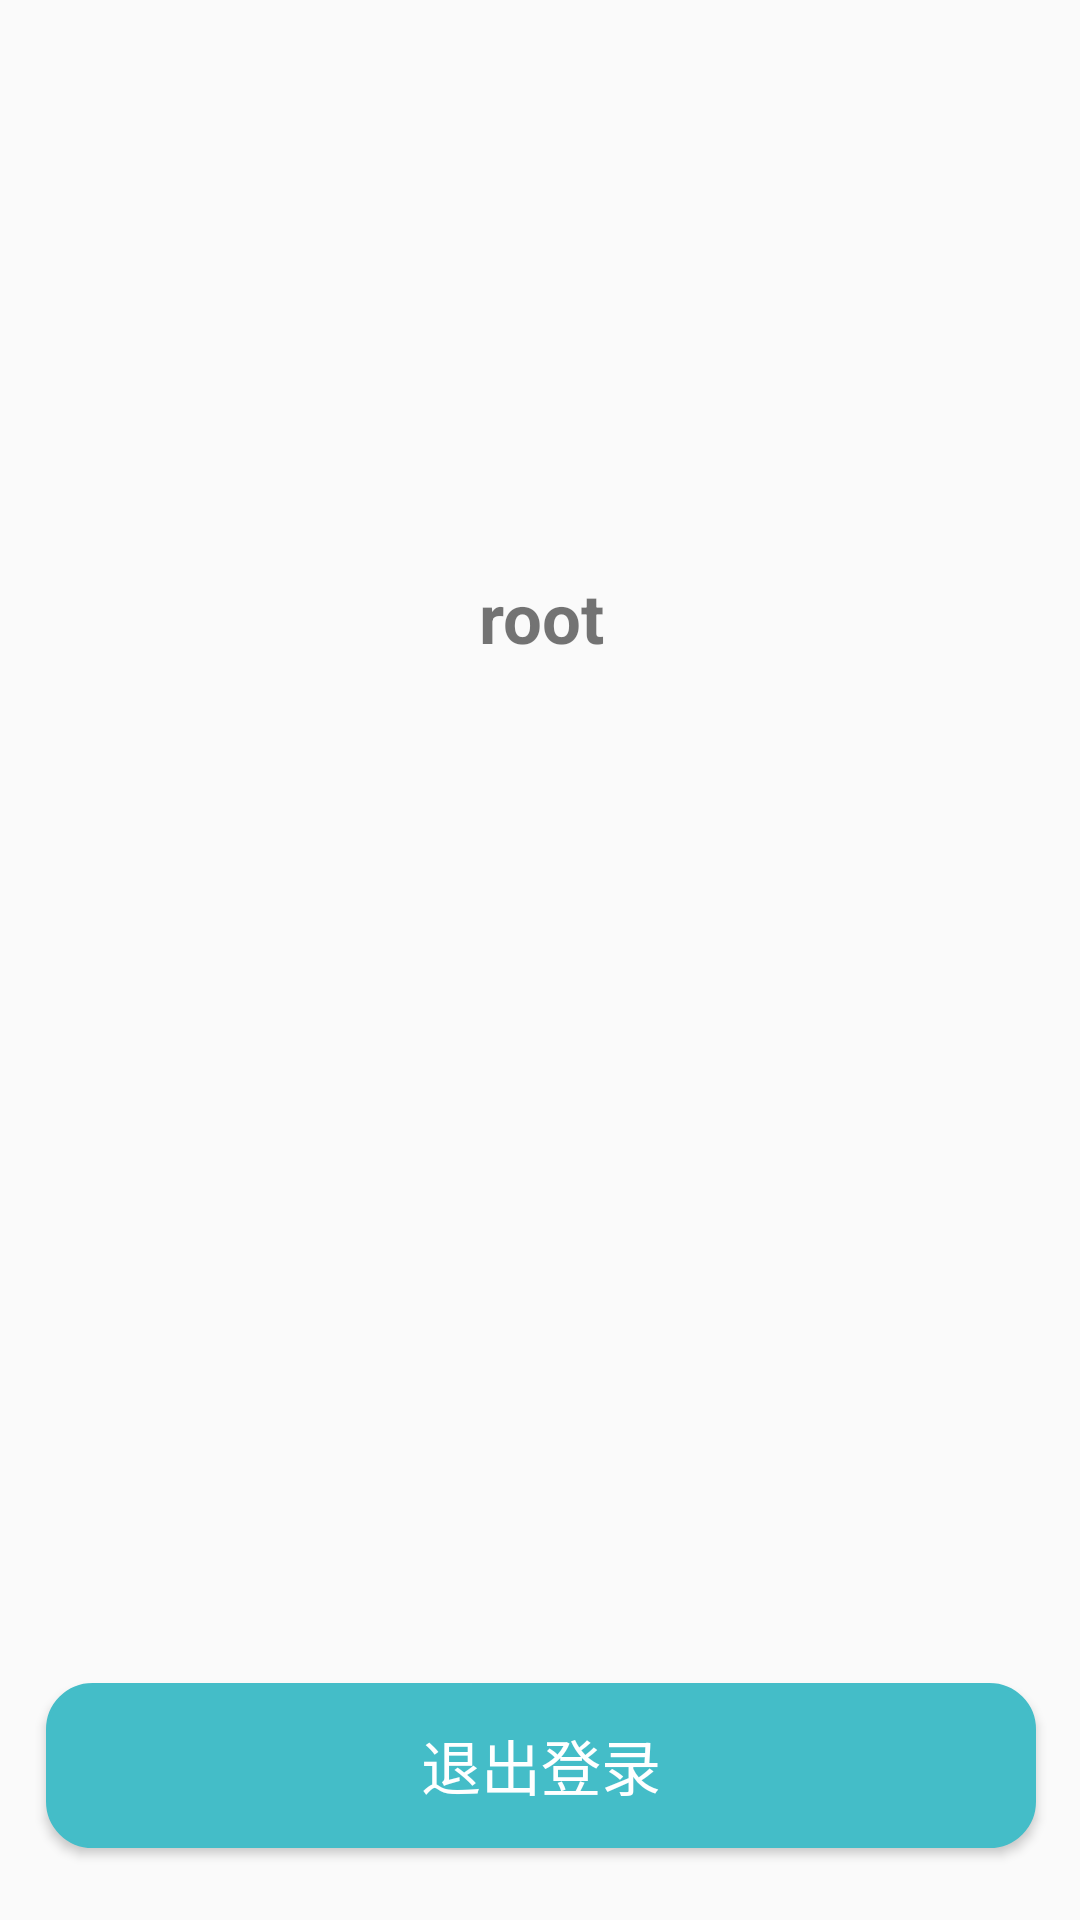

Layout XML and referenced resources for this Android screen:
<!-- AndroidManifest.xml: application theme app -->
<!-- res/layout/activity_user.xml -->
<?xml version="1.0" encoding="utf-8"?>
<androidx.constraintlayout.widget.ConstraintLayout xmlns:android="http://schemas.android.com/apk/res/android"
    xmlns:app="http://schemas.android.com/apk/res-auto"
    xmlns:tools="http://schemas.android.com/tools"
    android:layout_width="match_parent"
    android:layout_height="match_parent"
    tools:context="com.nxg.rememberwords.UserActivity">

    <ImageView
        android:id="@+id/userInfoImageView"
        android:layout_width="100dp"
        android:layout_height="100dp"
        android:background="@drawable/user_icon"
        app:layout_constraintBottom_toTopOf="@+id/guideline6"
        app:layout_constraintEnd_toStartOf="@+id/guideline7"
        app:layout_constraintHorizontal_bias="0.507"
        app:layout_constraintStart_toStartOf="@+id/guideline7"
        app:layout_constraintTop_toTopOf="parent"
        app:layout_constraintVertical_bias="1.0" />

    <androidx.constraintlayout.widget.Guideline
        android:id="@+id/guideline6"
        android:layout_width="wrap_content"
        android:layout_height="wrap_content"
        android:orientation="horizontal"
        app:layout_constraintGuide_begin="172dp" />

    <TextView
        android:id="@+id/usernameTextView"
        android:layout_width="wrap_content"
        android:layout_height="wrap_content"
        android:layout_marginTop="12dp"
        android:gravity="center_horizontal"
        android:text="root"
        android:textSize="23sp"
        android:textStyle="bold"
        app:layout_constraintBottom_toTopOf="@+id/guideline8"
        app:layout_constraintEnd_toStartOf="@+id/guideline7"
        app:layout_constraintHorizontal_bias="0.514"
        app:layout_constraintStart_toStartOf="@+id/guideline7"
        app:layout_constraintTop_toBottomOf="@+id/userInfoImageView"
        app:layout_constraintVertical_bias="1.0" />

    <androidx.constraintlayout.widget.Guideline
        android:id="@+id/guideline7"
        android:layout_width="wrap_content"
        android:layout_height="wrap_content"
        android:orientation="vertical"
        app:layout_constraintGuide_percent="0.50121653" />

    <androidx.constraintlayout.widget.Guideline
        android:id="@+id/guideline8"
        android:layout_width="wrap_content"
        android:layout_height="wrap_content"
        android:orientation="horizontal"
        app:layout_constraintGuide_begin="221dp" />

    <Button
        android:id="@+id/signOutButton"
        android:layout_width="330dp"
        android:layout_height="55dp"
        android:alpha="150"
        android:background="@drawable/btn_bg_color"
        android:text="退出登录"
        android:textColor="@color/white"
        android:textSize="20sp"
        app:layout_constraintBottom_toBottomOf="parent"
        app:layout_constraintEnd_toStartOf="@+id/guideline7"
        app:layout_constraintHorizontal_bias="0.503"
        app:layout_constraintStart_toStartOf="@+id/guideline7"
        app:layout_constraintTop_toTopOf="@+id/guideline8"
        app:layout_constraintVertical_bias="0.934" />

</androidx.constraintlayout.widget.ConstraintLayout>
<!-- resources referenced by this layout -->
<resources>
  <color name="white">#FFFFFF</color>
  <!-- drawable btn_bg_color (drawable) -->
  <?xml version="1.0" encoding="utf-8"?>
  <shape xmlns:android="http://schemas.android.com/apk/res/android">
      
      
      <size android:width="60dp" android:height="30dp"/>
      
      
      <stroke android:width="1dp" android:color="#44BDC8" ></stroke>
      
      <solid android:color="@color/lessGreen" />
      
      <corners android:radius="15dp"/>
  </shape>
  <style name="app" parent="Theme.Design.Light">
          <item name="colorPrimary">@color/touming</item>
          <item name="colorPrimaryDark">@color/colorPrimaryDark</item>
          <item name="colorAccent">@color/colorAccent</item>
      </style>
  <color name="lessGreen">#44BDC8</color>
  <color name="touming">#00000000</color>
  <color name="colorPrimaryDark">#3700B3</color>
  <color name="colorAccent">#03DAC5</color>
</resources>
